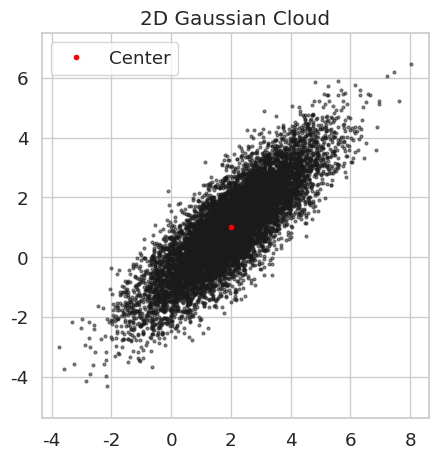
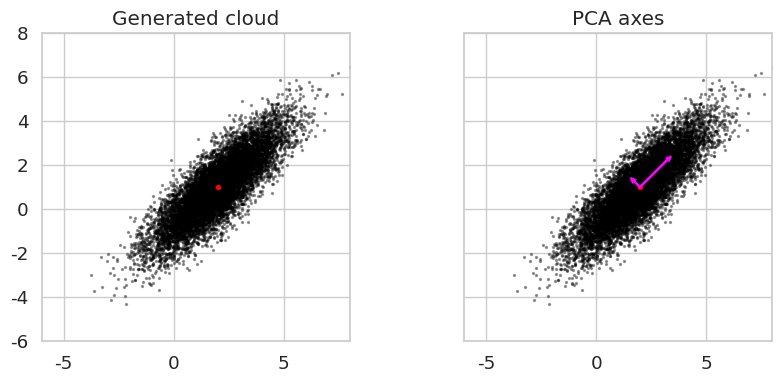

Recreate these plots in Python, in order.
import matplotlib.pyplot as plt
import numpy as np
import seaborn as sns

sns.set_theme(style="whitegrid", context="notebook", font_scale=1.2)
rng = np.random.default_rng(7)

center = np.array([2.0, 1.0])
scales = np.array([2.0, 0.6])
angle = np.pi / 4

rotation = np.array(
    [[np.cos(angle), -np.sin(angle)],
     [np.sin(angle), np.cos(angle)]]
)

n_samples = 10_000
cloud = rotation @ np.diag(scales) @ rng.standard_normal((2, n_samples)) + center[:, None]


plt.figure(figsize=(5, 5))
plt.plot(cloud[0], cloud[1], "o", markersize=2, alpha=0.5, color='k')
plt.plot(center[0], center[1], "o", color="red", markersize=3, label="Center")
plt.legend()
plt.axis("equal")
plt.title("2D Gaussian Cloud");

mean = cloud.mean(axis=1, keepdims=True)
centered_cloud = cloud - mean

cov_matrix_1 = (centered_cloud @ centered_cloud.T) / n_samples
cov_matrix_2 = (centered_cloud.T @ centered_cloud) / n_samples

print("Covariance matrix 1 shape:", cov_matrix_1.shape)
print("Covariance matrix 2 shape:", cov_matrix_2.shape)

eigen_val, eigen_vect = np.linalg.eig(cov_matrix_1)

eigen_val, eigen_vect

fig, (ax_left, ax_right) = plt.subplots(1, 2, figsize=(10, 4),
                                        sharex=True, sharey=True)

ax_left.scatter(cloud[0], cloud[1], s=2, c="black", alpha=0.35)
ax_left.set_title("Generated cloud")

ax_right.scatter(cloud[0], cloud[1], s=2, c="black", alpha=0.35)
ax_right.set_title("PCA axes")

for direction, length in zip(eigen_vect.T, eigen_val):
    endpoint = mean[:, 0] + direction * np.sqrt(length)
    ax_right.arrow(
        mean[0, 0],
        mean[1, 0],
        endpoint[0] - mean[0, 0],
        endpoint[1] - mean[1, 0],
        color="magenta",
        linewidth=1.5,
        length_includes_head=True,
        head_width=0.15,
        head_length=0.2,
        zorder=5
    )

for ax in (ax_left, ax_right):
    ax.plot(center[0], center[1], "o", color="red", markersize=3, label="Center")
    ax.set_aspect("equal")
    ax.set_xlim(-6, 8)
    ax.set_ylim(-6, 8)
